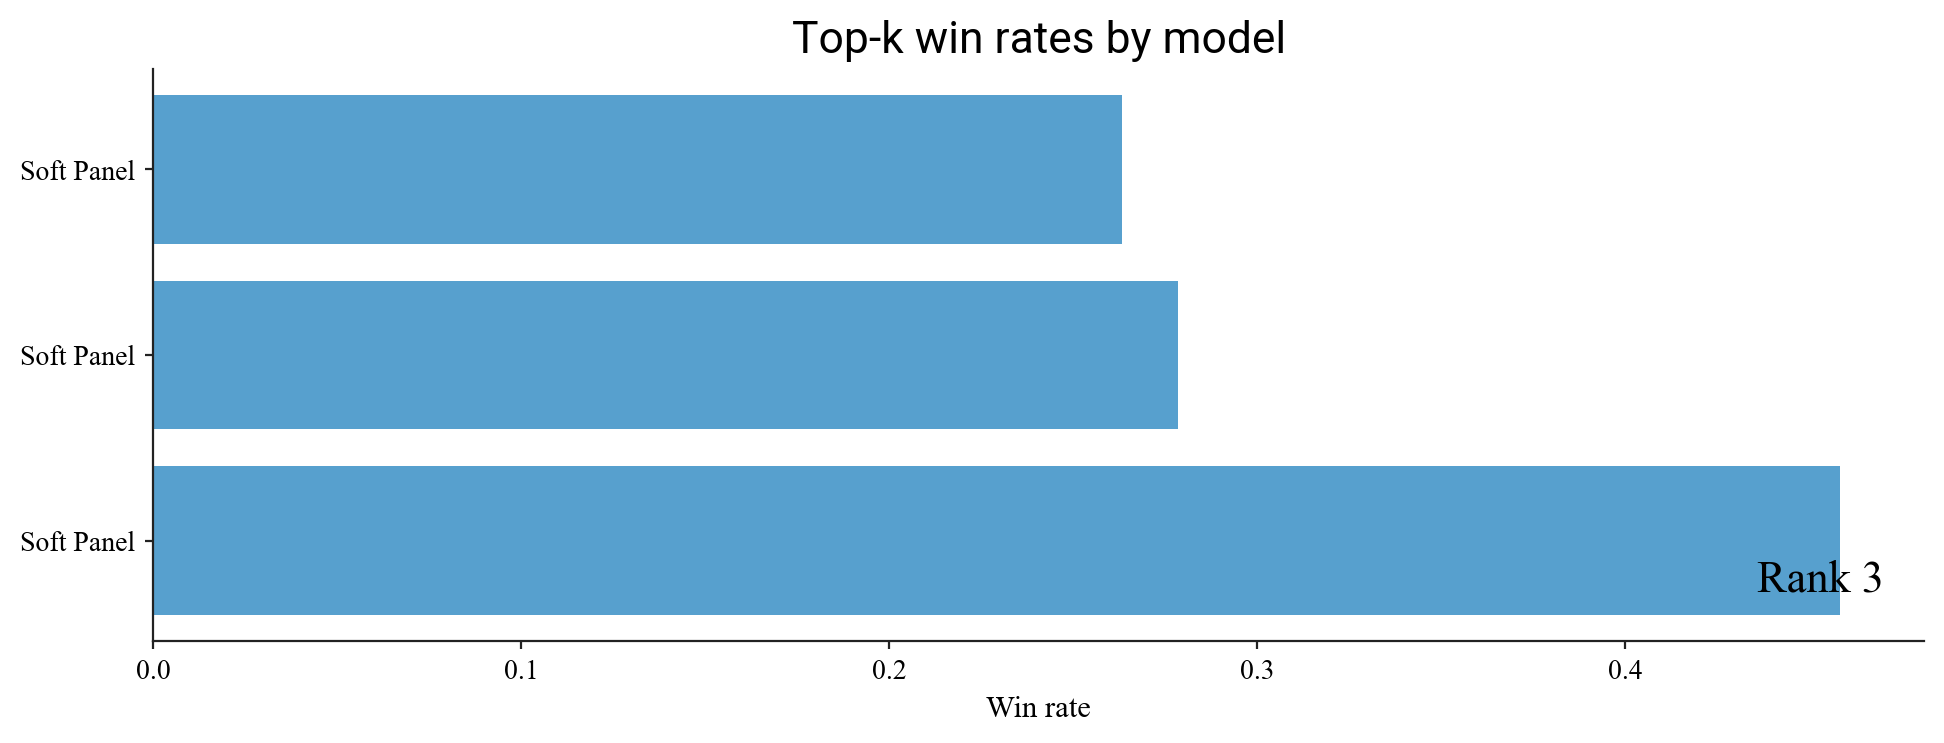

Source data for this figure (header and first rows):
model, top3_win_rate
checkpoints/llama3.1-8b-soft-panel-contr…, 0.2633
checkpoints/llama3.1-8b-soft-panel-contr…, 0.2785
checkpoints/llama3.1-8b-soft-panel, 0.4583
